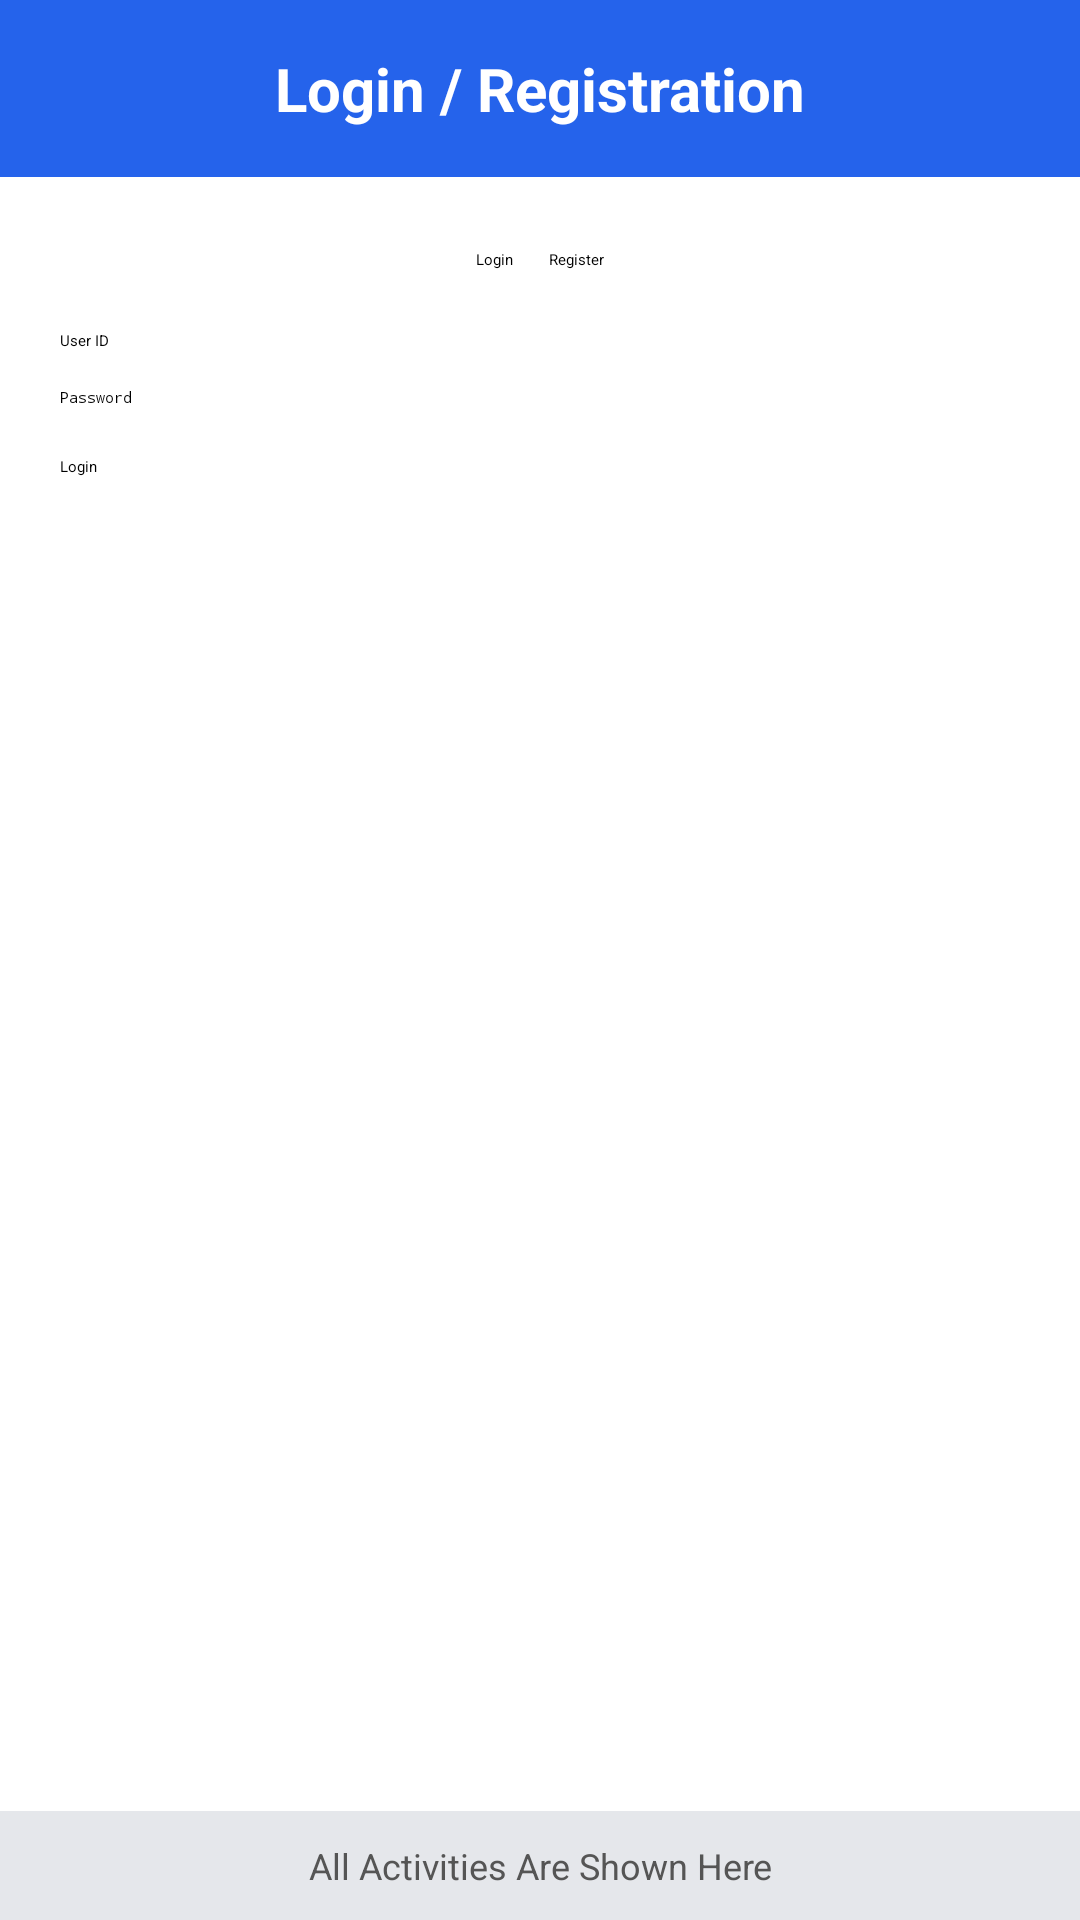

This screen was rendered from an Android layout file. Write that file and the resources it references.
<!-- AndroidManifest.xml: application theme Theme.FirstApp -->
<!-- res/layout/activity_main10.xml -->
<?xml version="1.0" encoding="utf-8"?>
<androidx.constraintlayout.widget.ConstraintLayout
    xmlns:android="http://schemas.android.com/apk/res/android"
    xmlns:app="http://schemas.android.com/apk/res-auto"
    xmlns:tools="http://schemas.android.com/tools"
    android:layout_width="match_parent"
    android:layout_height="match_parent"
    tools:context=".MainActivity10">

    
    <TextView
        android:id="@+id/tvHeader"
        android:layout_width="0dp"
        android:layout_height="wrap_content"
        android:text="Login / Registration"
        android:textSize="20sp"
        android:textStyle="bold"
        android:textColor="@android:color/white"
        android:gravity="center"
        android:padding="16dp"
        android:background="#2563EB"
        app:layout_constraintTop_toTopOf="parent"
        app:layout_constraintStart_toStartOf="parent"
        app:layout_constraintEnd_toEndOf="parent"/>

    
    <LinearLayout
        android:id="@+id/layoutToggle"
        android:layout_width="wrap_content"
        android:layout_height="wrap_content"
        android:orientation="horizontal"
        android:layout_marginTop="24dp"
        app:layout_constraintTop_toBottomOf="@id/tvHeader"
        app:layout_constraintStart_toStartOf="parent"
        app:layout_constraintEnd_toEndOf="parent">

        <Button
            android:id="@+id/btnShowLogin"
            android:text="Login"
            android:layout_width="wrap_content"
            android:layout_height="wrap_content"/>

        <Button
            android:id="@+id/btnShowRegister"
            android:text="Register"
            android:layout_width="wrap_content"
            android:layout_height="wrap_content"
            android:layout_marginStart="12dp"/>
    </LinearLayout>

    
    <LinearLayout
        android:id="@+id/layoutLogin"
        android:layout_width="0dp"
        android:layout_height="wrap_content"
        android:orientation="vertical"
        android:padding="20dp"
        app:layout_constraintTop_toBottomOf="@id/layoutToggle"
        app:layout_constraintStart_toStartOf="parent"
        app:layout_constraintEnd_toEndOf="parent">

        <EditText
            android:id="@+id/etLoginUser"
            android:hint="User ID"
            android:inputType="text"
            android:layout_width="match_parent"
            android:layout_height="wrap_content"/>

        <EditText
            android:id="@+id/etLoginPass"
            android:hint="Password"
            android:inputType="textPassword"
            android:layout_marginTop="12dp"
            android:layout_width="match_parent"
            android:layout_height="wrap_content"/>

        <Button
            android:id="@+id/btnLogin"
            android:text="Login"
            android:layout_marginTop="16dp"
            android:layout_width="match_parent"
            android:layout_height="wrap_content"/>
    </LinearLayout>

    
    <LinearLayout
        android:id="@+id/layoutRegister"
        android:layout_width="0dp"
        android:layout_height="wrap_content"
        android:orientation="vertical"
        android:padding="20dp"
        android:visibility="gone"
        app:layout_constraintTop_toBottomOf="@id/layoutToggle"
        app:layout_constraintStart_toStartOf="parent"
        app:layout_constraintEnd_toEndOf="parent">

        <EditText
            android:id="@+id/etRegUser"
            android:hint="User ID"
            android:layout_width="match_parent"
            android:layout_height="wrap_content"/>

        <EditText
            android:id="@+id/etRegEmail"
            android:hint="Email"
            android:inputType="textEmailAddress"
            android:layout_marginTop="12dp"
            android:layout_width="match_parent"
            android:layout_height="wrap_content"/>

        <EditText
            android:id="@+id/etRegPass"
            android:hint="Password"
            android:inputType="textPassword"
            android:layout_marginTop="12dp"
            android:layout_width="match_parent"
            android:layout_height="wrap_content"/>

        <EditText
            android:id="@+id/etRegConfirm"
            android:hint="Confirm Password"
            android:inputType="textPassword"
            android:layout_marginTop="12dp"
            android:layout_width="match_parent"
            android:layout_height="wrap_content"/>

        <Button
            android:id="@+id/btnRegister"
            android:text="Register"
            android:layout_marginTop="16dp"
            android:layout_width="match_parent"
            android:layout_height="wrap_content"/>
    </LinearLayout>

    
    <TextView
        android:id="@+id/tvFooter"
        android:layout_width="0dp"
        android:layout_height="wrap_content"
        android:text="All Activities Are Shown Here"
        android:textSize="12sp"
        android:textColor="#555"
        android:gravity="center"
        android:padding="10dp"
        android:background="#E5E7EB"
        app:layout_constraintBottom_toBottomOf="parent"
        app:layout_constraintStart_toStartOf="parent"
        app:layout_constraintEnd_toEndOf="parent"/>

</androidx.constraintlayout.widget.ConstraintLayout>
<!-- resources referenced by this layout -->
<resources>

</resources>
